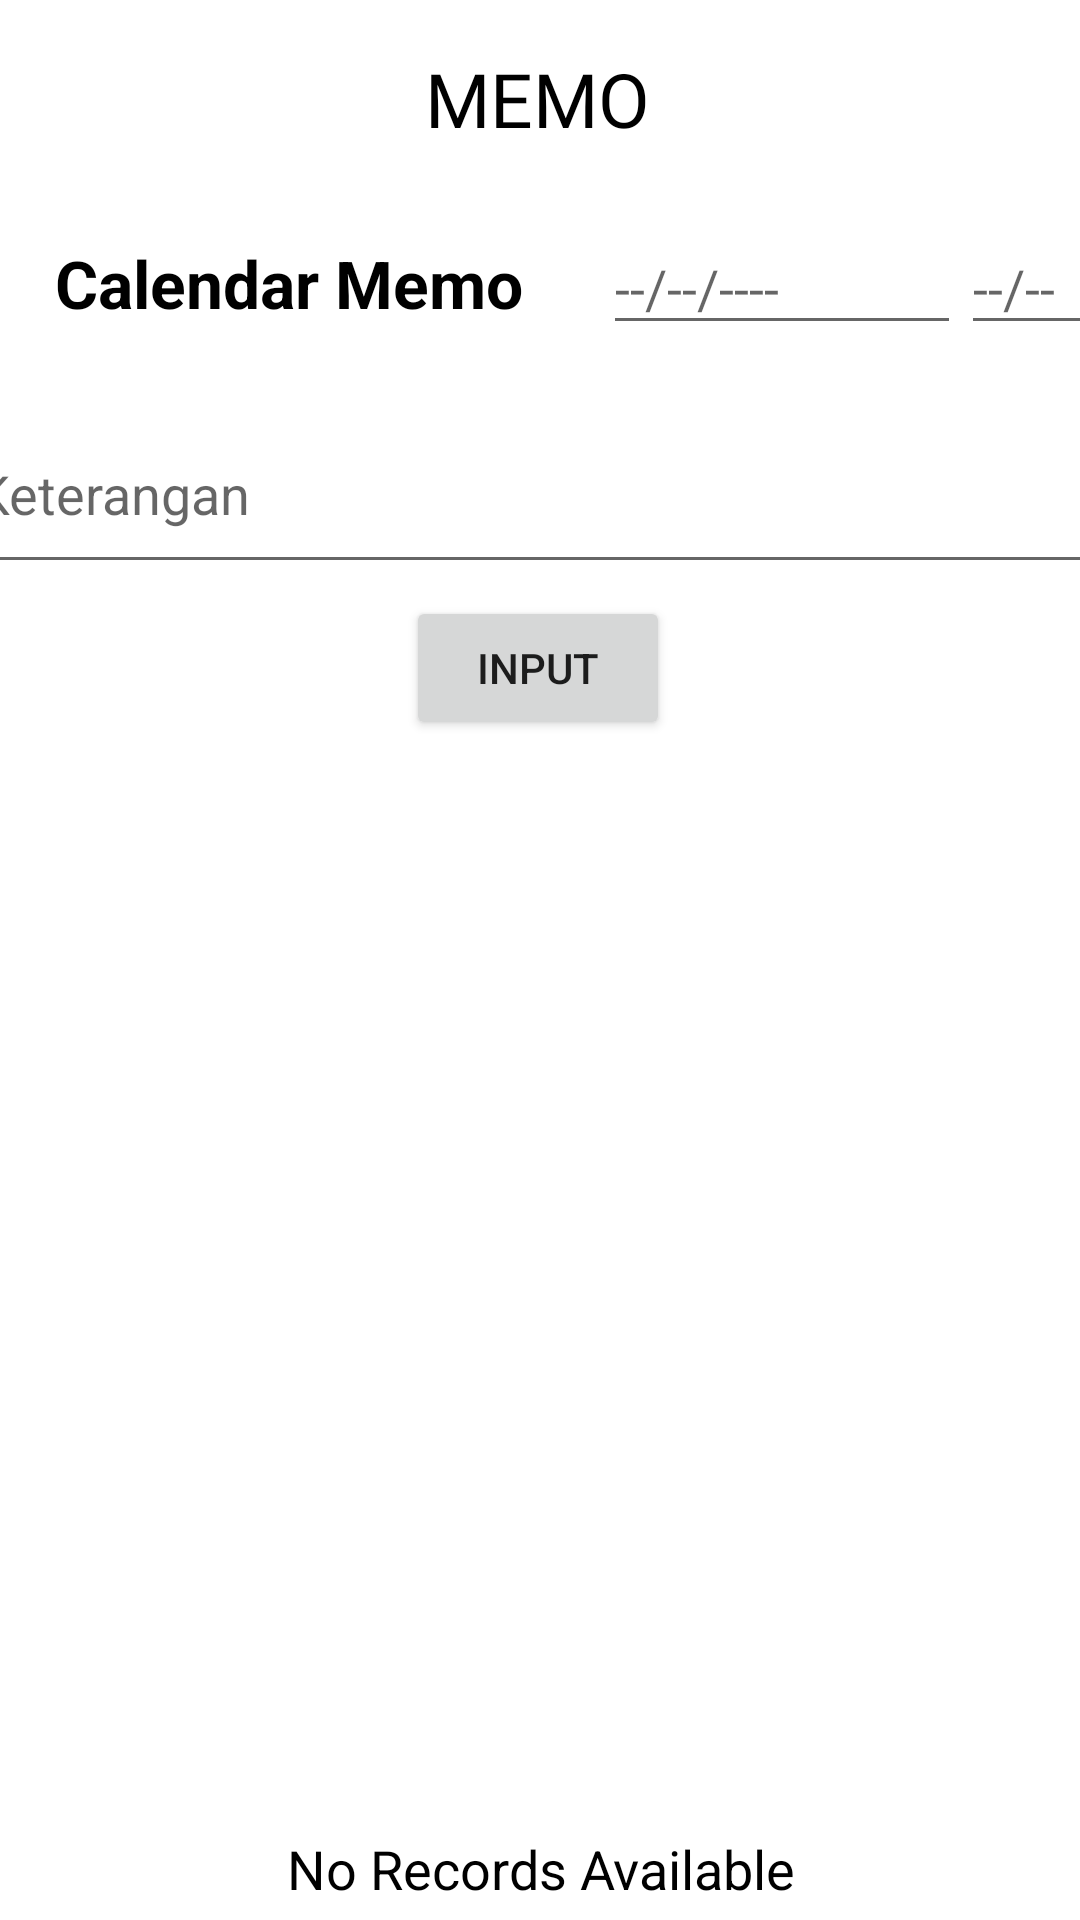

Write the Android layout XML for this screen, with the resource values it uses.
<!-- AndroidManifest.xml: application theme Theme.LatihanMemo -->
<!-- res/layout/activity_main.xml -->
<?xml version="1.0" encoding="utf-8"?>
<androidx.constraintlayout.widget.ConstraintLayout xmlns:android="http://schemas.android.com/apk/res/android"
    xmlns:app="http://schemas.android.com/apk/res-auto"
    xmlns:tools="http://schemas.android.com/tools"
    android:layout_width="match_parent"
    android:layout_height="match_parent"
    tools:context=".MainActivity"
    tools:layout_editor_absoluteY="81dp">

    <TextView
        android:id="@+id/judultxt"
        android:layout_width="wrap_content"
        android:layout_height="wrap_content"
        android:layout_marginTop="16dp"
        android:drawableLeft="@drawable/ic_noteku"
        android:fontFamily="@font/aclonica"
        android:text="MEMO"
        android:textColor="@color/black"
        android:textSize="25sp"
        app:layout_constraintEnd_toEndOf="parent"
        app:layout_constraintHorizontal_bias="0.497"
        app:layout_constraintStart_toStartOf="parent"
        app:layout_constraintTop_toTopOf="parent" />

    <LinearLayout
        android:id="@+id/linearLayout"
        android:layout_width="388dp"
        android:layout_height="50dp"
        android:layout_marginTop="24dp"
        android:orientation="horizontal"
        app:layout_constraintEnd_toEndOf="parent"
        app:layout_constraintHorizontal_bias="0.304"
        app:layout_constraintStart_toStartOf="parent"
        app:layout_constraintTop_toBottomOf="@+id/judultxt">

        <TextView
            android:layout_width="209dp"
            android:layout_height="32dp"
            android:text="Calendar Memo"
            android:textAlignment="center"
            android:textColor="#000000"
            android:textSize="22sp"
            android:textStyle="bold"
            tools:layout_editor_absoluteX="101dp"
            tools:layout_editor_absoluteY="58dp" />

        <EditText
            android:id="@+id/etDate"
            android:layout_width="0dp"
            android:layout_height="wrap_content"
            android:layout_weight="0.50"
            android:cursorVisible="false"
            android:focusable="false"
            android:focusableInTouchMode="false"
            android:hint="--/--/----" />

        <EditText
            android:id="@+id/etTime"
            android:layout_width="0dp"
            android:layout_height="wrap_content"
            android:layout_weight="0.25"
            android:cursorVisible="false"
            android:focusableInTouchMode="false"
            android:hint="--/--" />


    </LinearLayout>

    <EditText
        android:id="@+id/keterangantxt"
        android:layout_width="385dp"
        android:layout_height="63dp"
        android:layout_marginTop="8dp"
        android:layout_weight="0.75"
        android:hint="Keterangan"
        android:inputType="textMultiLine"
        android:lines="5"
        android:textColor="@color/black"
        app:layout_constraintEnd_toEndOf="parent"
        app:layout_constraintStart_toStartOf="parent"
        app:layout_constraintTop_toBottomOf="@+id/linearLayout" />

    <Button
        android:id="@+id/inputbtn"
        android:layout_width="wrap_content"
        android:layout_height="wrap_content"
        android:layout_marginTop="4dp"
        android:text="Input"
        app:layout_constraintEnd_toEndOf="parent"
        app:layout_constraintHorizontal_bias="0.498"
        app:layout_constraintStart_toStartOf="parent"
        app:layout_constraintTop_toBottomOf="@+id/keterangantxt" />

    <androidx.recyclerview.widget.RecyclerView
        android:id="@+id/rvItem"
        android:layout_width="388dp"
        android:layout_height="340dp"
        android:layout_marginTop="4dp"
        android:visibility="invisible"
        app:layout_constraintEnd_toEndOf="parent"
        app:layout_constraintHorizontal_bias="0.478"
        app:layout_constraintStart_toStartOf="parent"
        app:layout_constraintTop_toBottomOf="@+id/inputbtn" />

    <TextView
        android:id="@+id/norecordku"
        android:layout_width="214dp"
        android:layout_height="34dp"
        android:layout_marginTop="20dp"
        android:text="No Records Available"
        android:textAlignment="center"
        android:textColor="@color/black"
        android:textSize="18sp"
        app:layout_constraintEnd_toEndOf="parent"
        app:layout_constraintStart_toStartOf="parent"
        app:layout_constraintTop_toBottomOf="@+id/rvItem" />

</androidx.constraintlayout.widget.ConstraintLayout>
<!-- resources referenced by this layout -->
<resources>
  <color name="black">#FF000000</color>
  <style name="Theme.LatihanMemo" parent="Theme.MaterialComponents.DayNight.DarkActionBar">
          
          <item name="colorPrimary">@color/purple_500</item>
          <item name="colorPrimaryVariant">@color/purple_700</item>
          <item name="colorOnPrimary">@color/white</item>
          
          <item name="colorSecondary">@color/teal_200</item>
          <item name="colorSecondaryVariant">@color/teal_700</item>
          <item name="colorOnSecondary">@color/black</item>
          
          <item name="android:statusBarColor" tools:targetApi="l">?attr/colorPrimaryVariant</item>
          
      </style>
  <color name="purple_500">#EF4F4F</color>
  <color name="purple_700">#FF3700B3</color>
  <color name="white">#FFFFFFFF</color>
  <color name="teal_200">#FF03DAC5</color>
  <color name="teal_700">#FF018786</color>
</resources>
